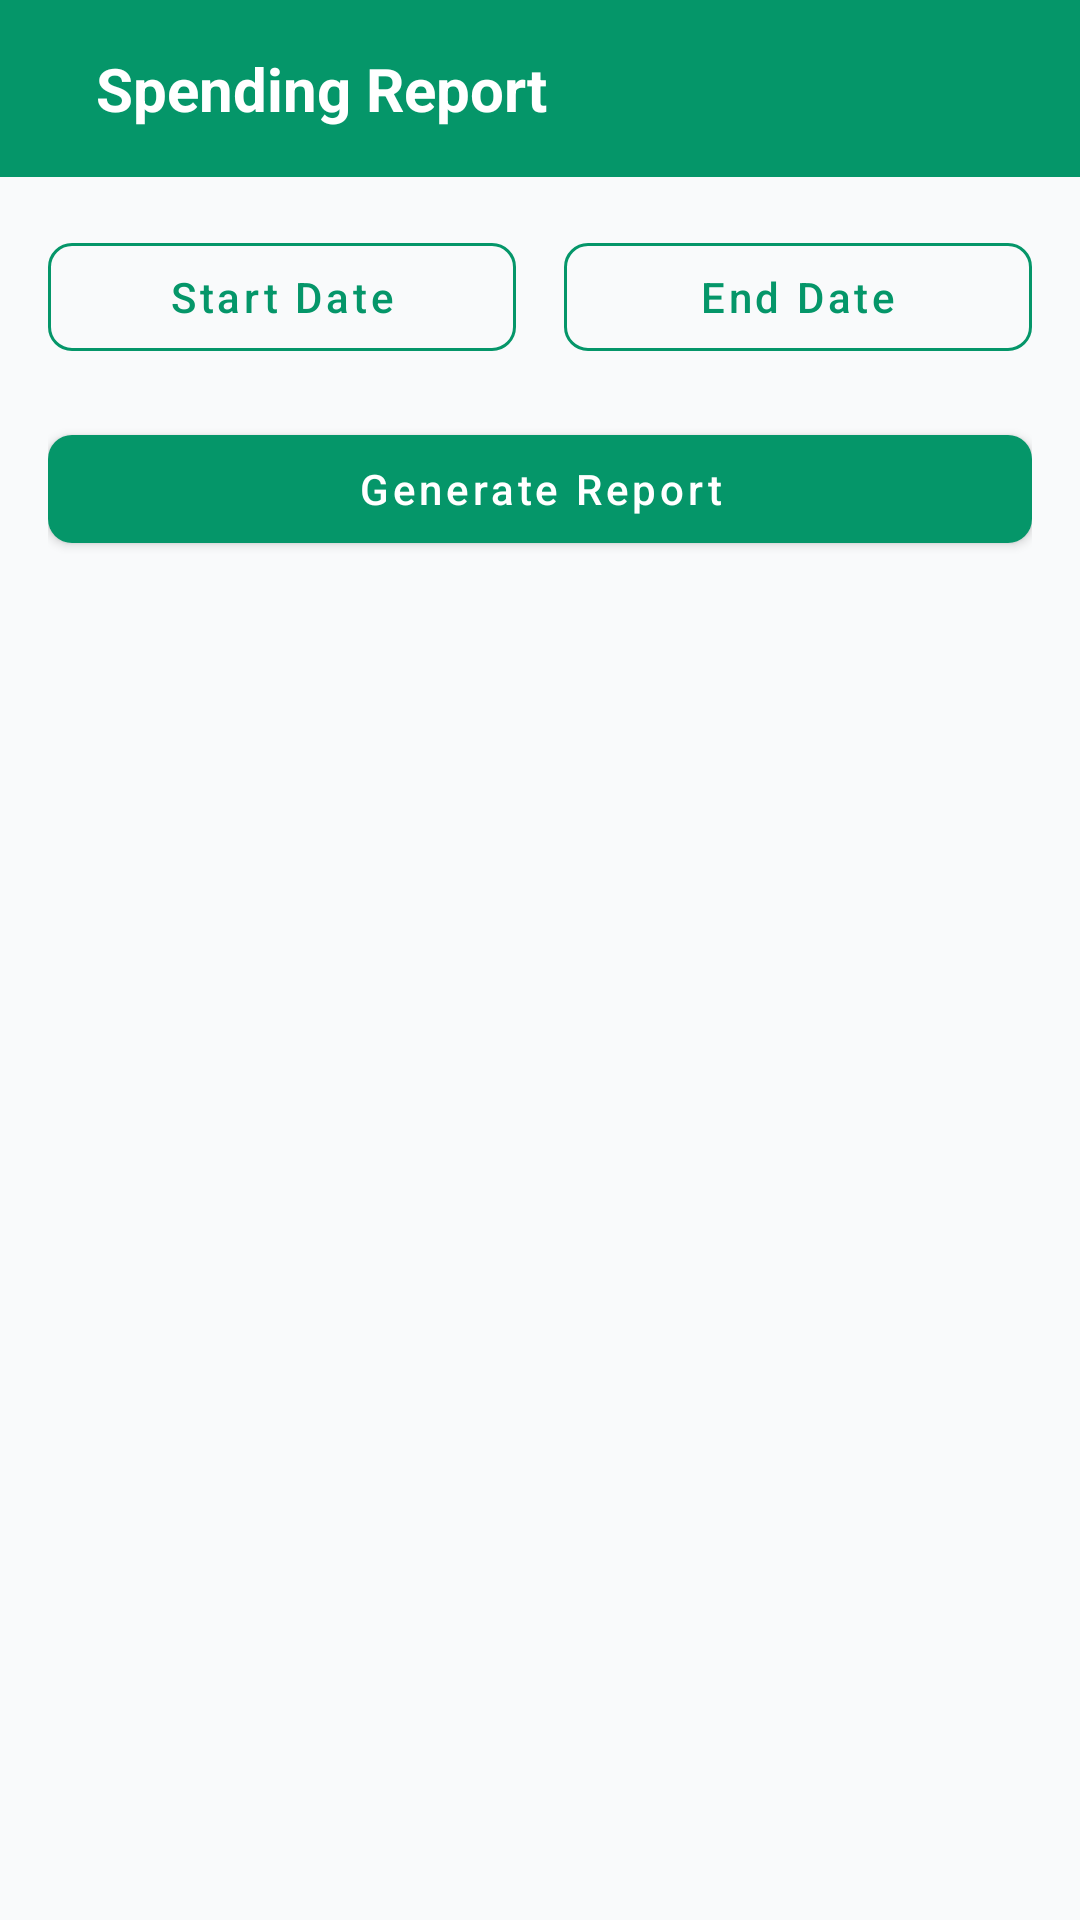

This screen was rendered from an Android layout file. Write that file and the resources it references.
<!-- AndroidManifest.xml: activity theme Theme.Monied.NoActionBar -->
<!-- res/layout/activity_spending_report.xml -->
<?xml version="1.0" encoding="utf-8"?>
<LinearLayout xmlns:android="http://schemas.android.com/apk/res/android"
    xmlns:app="http://schemas.android.com/apk/res-auto"
    android:layout_width="match_parent"
    android:layout_height="match_parent"
    android:orientation="vertical"
    android:background="?attr/android:windowBackground">

    
    <LinearLayout
        android:layout_width="match_parent"
        android:layout_height="wrap_content"
        android:background="@color/emerald_600"
        android:orientation="horizontal"
        android:padding="16dp"
        android:gravity="center_vertical">

        <ImageButton
            android:id="@+id/btnBack"
            android:layout_width="wrap_content"
            android:layout_height="wrap_content"
            android:background="?attr/selectableItemBackgroundBorderless"
            android:src="@drawable/ic_back"
            app:tint="@color/white"
            android:contentDescription="@string/cd_back_button" />

        <TextView
            android:layout_width="wrap_content"
            android:layout_height="wrap_content"
            android:layout_marginStart="16dp"
            android:text="Spending Report"
            android:textColor="@color/white"
            android:textSize="20sp"
            android:textStyle="bold" />
    </LinearLayout>

    <LinearLayout
        android:layout_width="match_parent"
        android:layout_height="match_parent"
        android:orientation="vertical"
        android:padding="16dp">

        <LinearLayout
            android:layout_width="match_parent"
            android:layout_height="wrap_content"
            android:orientation="horizontal"
            android:weightSum="2">

            <Button
                android:id="@+id/btnStartDate"
                style="@style/Widget.Monied.Button.Outlined"
                android:layout_width="0dp"
                android:layout_height="wrap_content"
                android:layout_weight="1"
                android:text="Start Date"
                android:layout_marginEnd="8dp"/>

            <Button
                android:id="@+id/btnEndDate"
                style="@style/Widget.Monied.Button.Outlined"
                android:layout_width="0dp"
                android:layout_height="wrap_content"
                android:layout_weight="1"
                android:text="End Date"
                android:layout_marginStart="8dp"/>
        </LinearLayout>

        <Button
            android:id="@+id/btnGenerateReport"
            style="@style/Widget.Monied.Button"
            android:layout_width="match_parent"
            android:layout_height="wrap_content"
            android:text="Generate Report"
            android:layout_marginTop="16dp"
            android:layout_marginBottom="16dp" />

        <androidx.recyclerview.widget.RecyclerView
            android:id="@+id/rvReportList"
            android:layout_width="match_parent"
            android:layout_height="match_parent"
            android:clipToPadding="false"
            android:paddingBottom="16dp"/>

    </LinearLayout>
</LinearLayout>
<!-- resources referenced by this layout -->
<resources>
  <color name="emerald_600">#059669</color>
  <color name="white">#FFFFFF</color>
  <string name="cd_back_button">Back button</string>
  <style name="Widget.Monied.Button" parent="Widget.MaterialComponents.Button">
          <item name="android:textColor">@color/white</item>
          <item name="backgroundTint">@color/emerald_600</item>
          <item name="cornerRadius">8dp</item>
          <item name="android:minHeight">48dp</item>
          <item name="android:textAllCaps">false</item>
          <item name="android:fontFamily">sans-serif-medium</item>
      </style>
  <style name="Widget.Monied.Button.Outlined" parent="Widget.MaterialComponents.Button.OutlinedButton">
          <item name="android:textColor">@color/emerald_600</item>
          <item name="strokeColor">@color/emerald_600</item>
          <item name="cornerRadius">8dp</item>
          <item name="android:minHeight">48dp</item>
          <item name="android:textAllCaps">false</item>
      </style>
  <style name="Theme.Monied.NoActionBar" parent="Theme.Monied">
          <item name="windowActionBar">false</item>
          <item name="windowNoTitle">true</item>
      </style>
  <style name="Theme.Monied" parent="Theme.MaterialComponents.DayNight.DarkActionBar">
          
          <item name="colorPrimary">@color/emerald_600</item>
          <item name="colorPrimaryVariant">@color/emerald_700</item>
          <item name="colorOnPrimary">@color/white</item>
  
          
          <item name="colorSecondary">@color/emerald_500</item>
          <item name="colorSecondaryVariant">@color/emerald_700</item>
          <item name="colorOnSecondary">@color/white</item>
  
          
          <item name="android:statusBarColor">@color/emerald_600</item>
  
          
          <item name="android:windowBackground">@color/background_light</item>
          <item name="colorSurface">@color/surface_light</item>
          <item name="colorOnSurface">@color/text_primary_light</item>
  
          
          <item name="android:textColorPrimary">@color/text_primary_light</item>
          <item name="android:textColorSecondary">@color/text_secondary_light</item>
  
          
          <item name="colorError">@color/error</item>
          <item name="colorOnError">@color/white</item>
  
          
          <item name="bottomNavigationStyle">@style/Widget.Monied.BottomNavigationView</item>
  
          
          <item name="materialButtonStyle">@style/Widget.Monied.Button</item>
          <item name="materialCardViewStyle">@style/Widget.Monied.CardView</item>
          <item name="textInputStyle">@style/Widget.Monied.TextInputLayout</item>
      </style>
  <color name="emerald_700">#047857</color>
  <color name="emerald_500">#10B981</color>
  <color name="background_light">#F9FAFB</color>
  <color name="surface_light">#FFFFFF</color>
  <color name="text_primary_light">#1F2937</color>
  <color name="text_secondary_light">#6B7280</color>
  <color name="error">#DC2626</color>
  <style name="Widget.Monied.BottomNavigationView" parent="Widget.MaterialComponents.BottomNavigationView">
          <item name="itemIconTint">@color/bottom_nav_color</item>
          <item name="itemTextColor">@color/bottom_nav_color</item>
          <item name="android:background">@color/white</item>
          <item name="elevation">8dp</item>
          <item name="labelVisibilityMode">labeled</item>
      </style>
  <style name="Widget.Monied.CardView" parent="Widget.MaterialComponents.CardView">
          <item name="cardCornerRadius">16dp</item>
          <item name="cardElevation">2dp</item>
          <item name="cardBackgroundColor">@color/white</item>
      </style>
  <style name="Widget.Monied.TextInputLayout" parent="Widget.MaterialComponents.TextInputLayout.OutlinedBox">
          <item name="boxStrokeColor">@color/emerald_600</item>
          <item name="hintTextColor">@color/emerald_600</item>
          <item name="android:textColorHint">@color/gray_500</item>
      </style>
  <color name="gray_500">#6B7280</color>
</resources>
